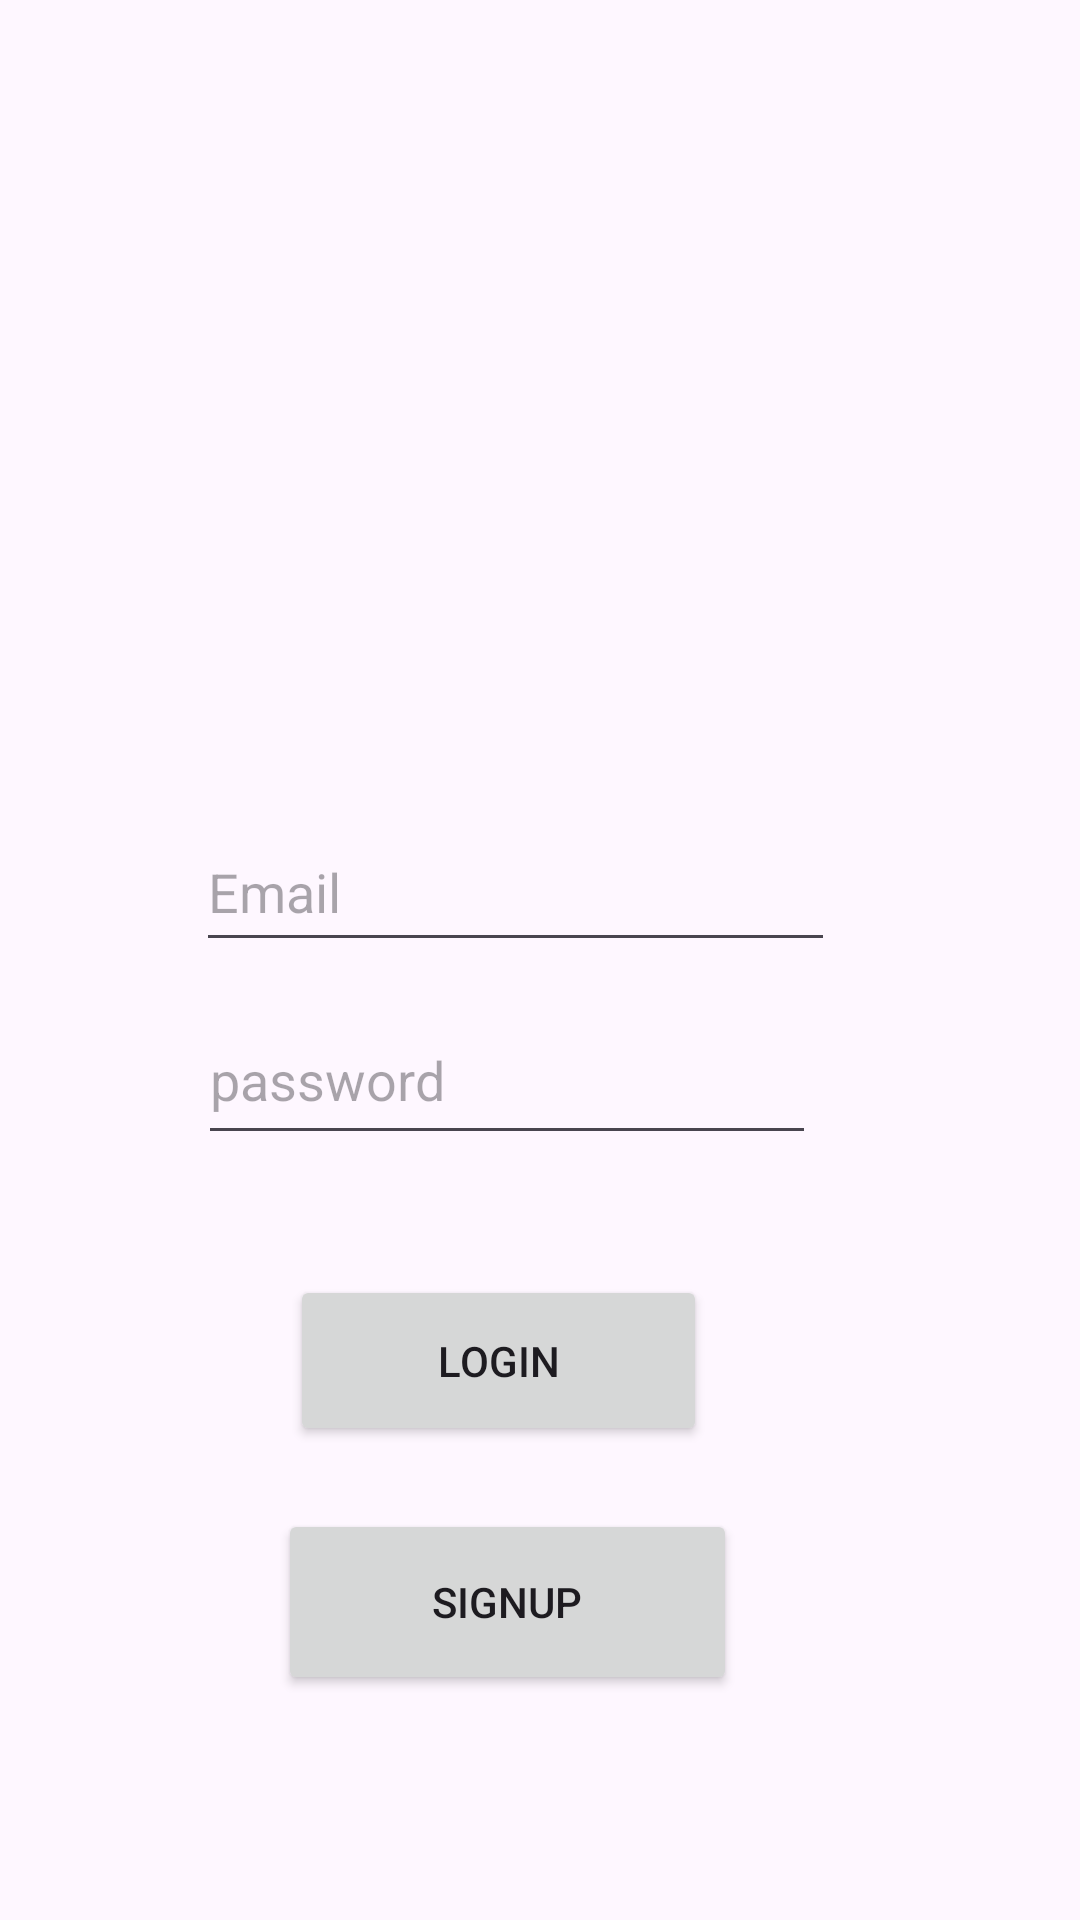

The Android layout XML behind this screen, and the referenced resources:
<!-- AndroidManifest.xml: activity theme Theme.Chitchat -->
<!-- res/layout/activity_login.xml -->
<?xml version="1.0" encoding="utf-8"?>
<androidx.constraintlayout.widget.ConstraintLayout xmlns:android="http://schemas.android.com/apk/res/android"
    xmlns:app="http://schemas.android.com/apk/res-auto"
    xmlns:tools="http://schemas.android.com/tools"
    android:layout_width="match_parent"
    android:layout_height="match_parent"
    tools:context=".LoginActivity">

    <ImageView
        android:id="@+id/imageView"
        android:layout_width="139dp"
        android:layout_height="141dp"
        app:layout_constraintBottom_toBottomOf="parent"
        app:layout_constraintEnd_toEndOf="parent"
        app:layout_constraintHorizontal_bias="0.464"
        app:layout_constraintStart_toStartOf="parent"
        app:layout_constraintTop_toTopOf="parent"
        app:layout_constraintVertical_bias="0.122"
        tools:srcCompat="@tools:sample/avatars" />

    <EditText
        android:id="@+id/editTextEmail"
        android:layout_width="213dp"
        android:layout_height="50dp"
        android:ems="10"
        android:hint="Email"

        android:inputType="textEmailAddress"
        app:layout_constraintBottom_toBottomOf="parent"
        app:layout_constraintEnd_toEndOf="parent"
        app:layout_constraintHorizontal_bias="0.444"
        app:layout_constraintStart_toStartOf="parent"
        app:layout_constraintTop_toBottomOf="@+id/imageView"
        app:layout_constraintVertical_bias="0.177" />

    <EditText
        android:id="@+id/editPass"
        android:layout_width="206dp"
        android:layout_height="53dp"
        android:ems="10"
        android:hint="password"
        android:inputType="phone"
        app:layout_constraintBottom_toBottomOf="parent"
        app:layout_constraintEnd_toEndOf="parent"
        app:layout_constraintHorizontal_bias="0.429"
        app:layout_constraintStart_toStartOf="parent"


        app:layout_constraintTop_toBottomOf="@+id/editTextEmail"
        app:layout_constraintVertical_bias="0.042" />

    <Button
        android:id="@+id/login"
        android:layout_width="139dp"
        android:layout_height="57dp"
        android:insetTop="0dp"
        android:insetBottom="0dp"

        android:text="Login"
        app:layout_constraintBottom_toBottomOf="parent"
        app:layout_constraintEnd_toEndOf="parent"
        app:layout_constraintHorizontal_bias="0.437"
        app:layout_constraintStart_toStartOf="parent"
        app:layout_constraintTop_toTopOf="parent"
        app:layout_constraintVertical_bias="0.729" />

    <Button
        android:id="@+id/signup"
        android:layout_width="153dp"
        android:layout_height="62dp"
        android:insetTop="0dp"
        android:insetBottom="0dp"
        android:text="signup"
        app:layout_constraintBottom_toBottomOf="parent"
        app:layout_constraintEnd_toEndOf="parent"
        app:layout_constraintHorizontal_bias="0.447"
        app:layout_constraintStart_toStartOf="parent"

        app:layout_constraintTop_toTopOf="parent"
        app:layout_constraintVertical_bias="0.87" />

</androidx.constraintlayout.widget.ConstraintLayout>
<!-- resources referenced by this layout -->
<resources>
  <style name="Theme.Chitchat" parent="Base.Theme.Chitchat" />
  <style name="Base.Theme.Chitchat" parent="Theme.Material3.DayNight.NoActionBar">
          
          
      </style>
</resources>
